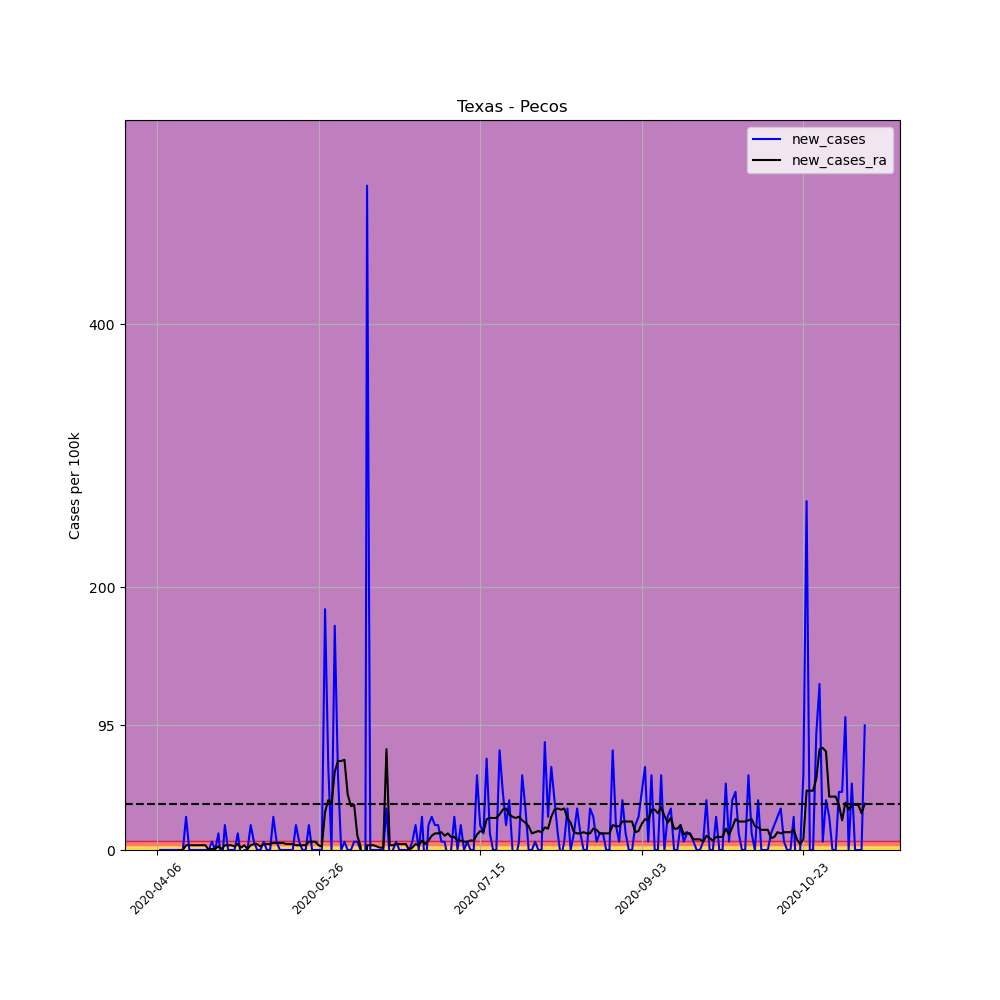

The data file committed next to this chart (first rows):
, date, county, state, fips, cases, deaths, COUNTY, STNAME, CTYNAME, POPESTIMATE2019, per_100k, per_100k_ra, new_cases, new_cases_ra
572723, 2020-04-06, Pecos, Texas, 48371, 1, 0, 371, Texas, Pecos, 15823, 6.32, , , 
572724, 2020-04-07, Pecos, Texas, 48371, 1, 0, 371, Texas, Pecos, 15823, 6.32, , 0.0, 
572725, 2020-04-08, Pecos, Texas, 48371, 1, 0, 371, Texas, Pecos, 15823, 6.32, , 0.0, 
572726, 2020-04-09, Pecos, Texas, 48371, 1, 0, 371, Texas, Pecos, 15823, 6.32, , 0.0, 
572727, 2020-04-10, Pecos, Texas, 48371, 1, 0, 371, Texas, Pecos, 15823, 6.32, , 0.0, 
572728, 2020-04-11, Pecos, Texas, 48371, 1, 0, 371, Texas, Pecos, 15823, 6.32, , 0.0, 
572729, 2020-04-12, Pecos, Texas, 48371, 1, 0, 371, Texas, Pecos, 15823, 6.32, 6.32, 0.0, 
572730, 2020-04-13, Pecos, Texas, 48371, 1, 0, 371, Texas, Pecos, 15823, 6.32, 6.32, 0.0, 0.0
572731, 2020-04-14, Pecos, Texas, 48371, 1, 0, 371, Texas, Pecos, 15823, 6.32, 6.32, 0.0, 0.0
572732, 2020-04-15, Pecos, Texas, 48371, 5, 0, 371, Texas, Pecos, 15823, 31.6, 9.931, 25.28, 3.611
572733, 2020-04-16, Pecos, Texas, 48371, 5, 0, 371, Texas, Pecos, 15823, 31.6, 13.54, 0.0, 3.611
572734, 2020-04-17, Pecos, Texas, 48371, 5, 0, 371, Texas, Pecos, 15823, 31.6, 17.15, 0.0, 3.611
572735, 2020-04-18, Pecos, Texas, 48371, 5, 0, 371, Texas, Pecos, 15823, 31.6, 20.77, 0.0, 3.611
572736, 2020-04-19, Pecos, Texas, 48371, 5, 0, 371, Texas, Pecos, 15823, 31.6, 24.38, 0.0, 3.611
572737, 2020-04-20, Pecos, Texas, 48371, 5, 0, 371, Texas, Pecos, 15823, 31.6, 27.99, 0.0, 3.611
572738, 2020-04-21, Pecos, Texas, 48371, 5, 0, 371, Texas, Pecos, 15823, 31.6, 31.6, 0.0, 3.611
572739, 2020-04-22, Pecos, Texas, 48371, 5, 0, 371, Texas, Pecos, 15823, 31.6, 31.6, 0.0, 0.0
572740, 2020-04-23, Pecos, Texas, 48371, 6, 0, 371, Texas, Pecos, 15823, 37.92, 32.5, 6.32, 0.9028
572741, 2020-04-24, Pecos, Texas, 48371, 6, 0, 371, Texas, Pecos, 15823, 37.92, 33.41, 0.0, 0.9028
572742, 2020-04-25, Pecos, Texas, 48371, 8, 0, 371, Texas, Pecos, 15823, 50.56, 36.11, 12.64, 2.709
572743, 2020-04-26, Pecos, Texas, 48371, 6, 0, 371, Texas, Pecos, 15823, 37.92, 37.02, -12.64, 0.9028
572744, 2020-04-27, Pecos, Texas, 48371, 9, 0, 371, Texas, Pecos, 15823, 56.88, 40.63, 18.96, 3.611
572745, 2020-04-28, Pecos, Texas, 48371, 9, 0, 371, Texas, Pecos, 15823, 56.88, 44.24, 0.0, 3.611
572746, 2020-04-29, Pecos, Texas, 48371, 9, 0, 371, Texas, Pecos, 15823, 56.88, 47.85, 0.0, 3.611
572747, 2020-04-30, Pecos, Texas, 48371, 9, 0, 371, Texas, Pecos, 15823, 56.88, 50.56, 0.0, 2.709
572748, 2020-05-01, Pecos, Texas, 48371, 11, 0, 371, Texas, Pecos, 15823, 69.52, 55.07, 12.64, 4.514
572749, 2020-05-02, Pecos, Texas, 48371, 10, 0, 371, Texas, Pecos, 15823, 63.2, 56.88, -6.32, 1.806
572750, 2020-05-03, Pecos, Texas, 48371, 10, 0, 371, Texas, Pecos, 15823, 63.2, 60.49, 0.0, 3.611
572751, 2020-05-04, Pecos, Texas, 48371, 10, 0, 371, Texas, Pecos, 15823, 63.2, 61.39, 0.0, 0.9028
572752, 2020-05-05, Pecos, Texas, 48371, 13, 0, 371, Texas, Pecos, 15823, 82.16, 65, 18.96, 3.611
572753, 2020-05-06, Pecos, Texas, 48371, 14, 0, 371, Texas, Pecos, 15823, 88.48, 69.52, 6.32, 4.514
572754, 2020-05-07, Pecos, Texas, 48371, 14, 0, 371, Texas, Pecos, 15823, 88.48, 74.03, 0.0, 4.514
572755, 2020-05-08, Pecos, Texas, 48371, 14, 0, 371, Texas, Pecos, 15823, 88.48, 76.74, 0.0, 2.709
572756, 2020-05-09, Pecos, Texas, 48371, 15, 0, 371, Texas, Pecos, 15823, 94.8, 81.26, 6.32, 4.514
572757, 2020-05-10, Pecos, Texas, 48371, 15, 0, 371, Texas, Pecos, 15823, 94.8, 85.77, 0.0, 4.514
572758, 2020-05-11, Pecos, Texas, 48371, 15, 0, 371, Texas, Pecos, 15823, 94.8, 90.28, 0.0, 4.514
572759, 2020-05-12, Pecos, Texas, 48371, 19, 0, 371, Texas, Pecos, 15823, 120.1, 95.7, 25.28, 5.417
572760, 2020-05-13, Pecos, Texas, 48371, 20, 0, 371, Texas, Pecos, 15823, 126.4, 101.1, 6.32, 5.417
572761, 2020-05-14, Pecos, Texas, 48371, 20, 0, 371, Texas, Pecos, 15823, 126.4, 106.5, 0.0, 5.417
572762, 2020-05-15, Pecos, Texas, 48371, 20, 0, 371, Texas, Pecos, 15823, 126.4, 112, 0.0, 5.417
572763, 2020-05-16, Pecos, Texas, 48371, 20, 0, 371, Texas, Pecos, 15823, 126.4, 116.5, 0.0, 4.514
572764, 2020-05-17, Pecos, Texas, 48371, 20, 0, 371, Texas, Pecos, 15823, 126.4, 121, 0.0, 4.514
572765, 2020-05-18, Pecos, Texas, 48371, 20, 0, 371, Texas, Pecos, 15823, 126.4, 125.5, 0.0, 4.514
572766, 2020-05-19, Pecos, Texas, 48371, 23, 0, 371, Texas, Pecos, 15823, 145.4, 129.1, 18.96, 3.611
572767, 2020-05-20, Pecos, Texas, 48371, 24, 0, 371, Texas, Pecos, 15823, 151.7, 132.7, 6.32, 3.611
572768, 2020-05-21, Pecos, Texas, 48371, 24, 0, 371, Texas, Pecos, 15823, 151.7, 136.3, 0.0, 3.611
572769, 2020-05-22, Pecos, Texas, 48371, 24, 0, 371, Texas, Pecos, 15823, 151.7, 139.9, 0.0, 3.611
572770, 2020-05-23, Pecos, Texas, 48371, 27, 0, 371, Texas, Pecos, 15823, 170.6, 146.3, 18.96, 6.32
572771, 2020-05-24, Pecos, Texas, 48371, 27, 0, 371, Texas, Pecos, 15823, 170.6, 152.6, 0.0, 6.32
572772, 2020-05-25, Pecos, Texas, 48371, 27, 0, 371, Texas, Pecos, 15823, 170.6, 158.9, 0.0, 6.32
572773, 2020-05-26, Pecos, Texas, 48371, 27, 0, 371, Texas, Pecos, 15823, 170.6, 162.5, 0.0, 3.611
572774, 2020-05-27, Pecos, Texas, 48371, 27, 0, 371, Texas, Pecos, 15823, 170.6, 165.2, 0.0, 2.709
572775, 2020-05-28, Pecos, Texas, 48371, 56, 0, 371, Texas, Pecos, 15823, 353.9, 194.1, 183.3, 28.89
572776, 2020-05-29, Pecos, Texas, 48371, 66, 0, 371, Texas, Pecos, 15823, 417.1, 232, 63.2, 37.92
572777, 2020-05-30, Pecos, Texas, 48371, 66, 0, 371, Texas, Pecos, 15823, 417.1, 267.2, 0.0, 35.21
572778, 2020-05-31, Pecos, Texas, 48371, 93, 0, 371, Texas, Pecos, 15823, 587.8, 326.8, 170.6, 59.59
572779, 2020-06-01, Pecos, Texas, 48371, 102, 0, 371, Texas, Pecos, 15823, 644.6, 394.5, 56.88, 67.71
572780, 2020-06-02, Pecos, Texas, 48371, 102, 0, 371, Texas, Pecos, 15823, 644.6, 462.3, 0.0, 67.71
572781, 2020-06-03, Pecos, Texas, 48371, 103, 0, 371, Texas, Pecos, 15823, 651, 530.9, 6.32, 68.62
572782, 2020-06-04, Pecos, Texas, 48371, 103, 0, 371, Texas, Pecos, 15823, 651, 573.3, 0.0, 42.43
... 160 more rows
